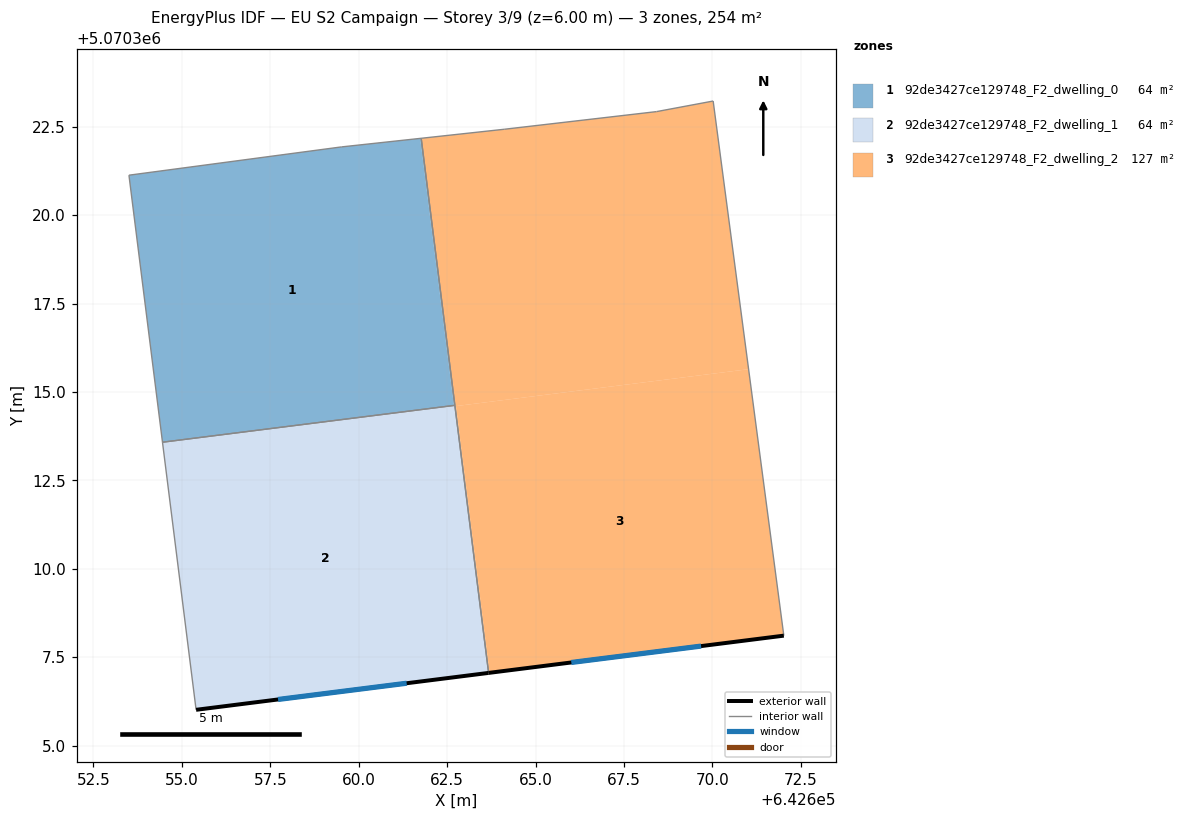
=== STOREY PLAN SPEC (per zone: floor XY polygon, exterior-wall plan segments, windows/doors) ===
zone 1: 92de3427ce129748_F2_dwelling_0  (63.5 m²)
  floor: (642662.69, 5070314.62) (642661.74, 5070322.17) (642659.51, 5070321.93) (642653.51, 5070321.13) (642654.45, 5070313.58)
  floor: (642662.72, 5070314.62) (642661.77, 5070322.17) (642661.74, 5070322.17) (642662.69, 5070314.62)
  interior walls: 5
zone 2: 92de3427ce129748_F2_dwelling_1  (63.5 m²)
  floor: (642663.67, 5070307.06) (642662.72, 5070314.60) (642654.46, 5070313.55) (642655.40, 5070306.02)
  floor: (642662.69, 5070314.59) (642662.69, 5070314.62) (642654.45, 5070313.58) (642654.46, 5070313.55)
  exterior wall: (642663.67, 5070307.06) – (642655.40, 5070306.02)  [8.3 m]
    window: (642661.36, 5070306.77) – (642657.72, 5070306.31)  [4.8 m²]
  interior walls: 3
zone 3: 92de3427ce129748_F2_dwelling_2  (127.0 m²)
  floor: (642671.02, 5070315.64) (642670.02, 5070323.22) (642668.42, 5070322.92) (642664.11, 5070322.42) (642661.77, 5070322.17) (642662.72, 5070314.60)
  floor: (642672.02, 5070308.11) (642671.02, 5070315.64) (642662.75, 5070314.60) (642663.70, 5070307.06)
  floor: (642663.70, 5070307.06) (642662.75, 5070314.60) (642662.72, 5070314.60) (642663.67, 5070307.06)
  exterior wall: (642672.02, 5070308.11) – (642663.67, 5070307.06)  [8.4 m]
    window: (642669.68, 5070307.82) – (642666.01, 5070307.35)  [4.9 m²]
  interior walls: 6

=== DERIVED (storey summary) ===
Building: EU S2 Campaign
Storey: 3 of 9  (floor level z = 6.00 m)
Storey gross floor area: 254.1 m²
Zones on this storey: 3
  - 92de3427ce129748_F2_dwelling_0: floor 63.5 m²
  - 92de3427ce129748_F2_dwelling_1: floor 63.5 m²; exterior wall 8.3 m (25.0 m²); 1 window(s) 4.8 m²; WWR 19.3%
  - 92de3427ce129748_F2_dwelling_2: floor 127.0 m²; exterior wall 8.4 m (25.2 m²); 1 window(s) 4.9 m²; WWR 19.3%
Zone adjacency (shared interzone walls):
  - 92de3427ce129748_F2_dwelling_0 ↔ 92de3427ce129748_F2_dwelling_1
  - 92de3427ce129748_F2_dwelling_0 ↔ 92de3427ce129748_F2_dwelling_2
  - 92de3427ce129748_F2_dwelling_1 ↔ 92de3427ce129748_F2_dwelling_2